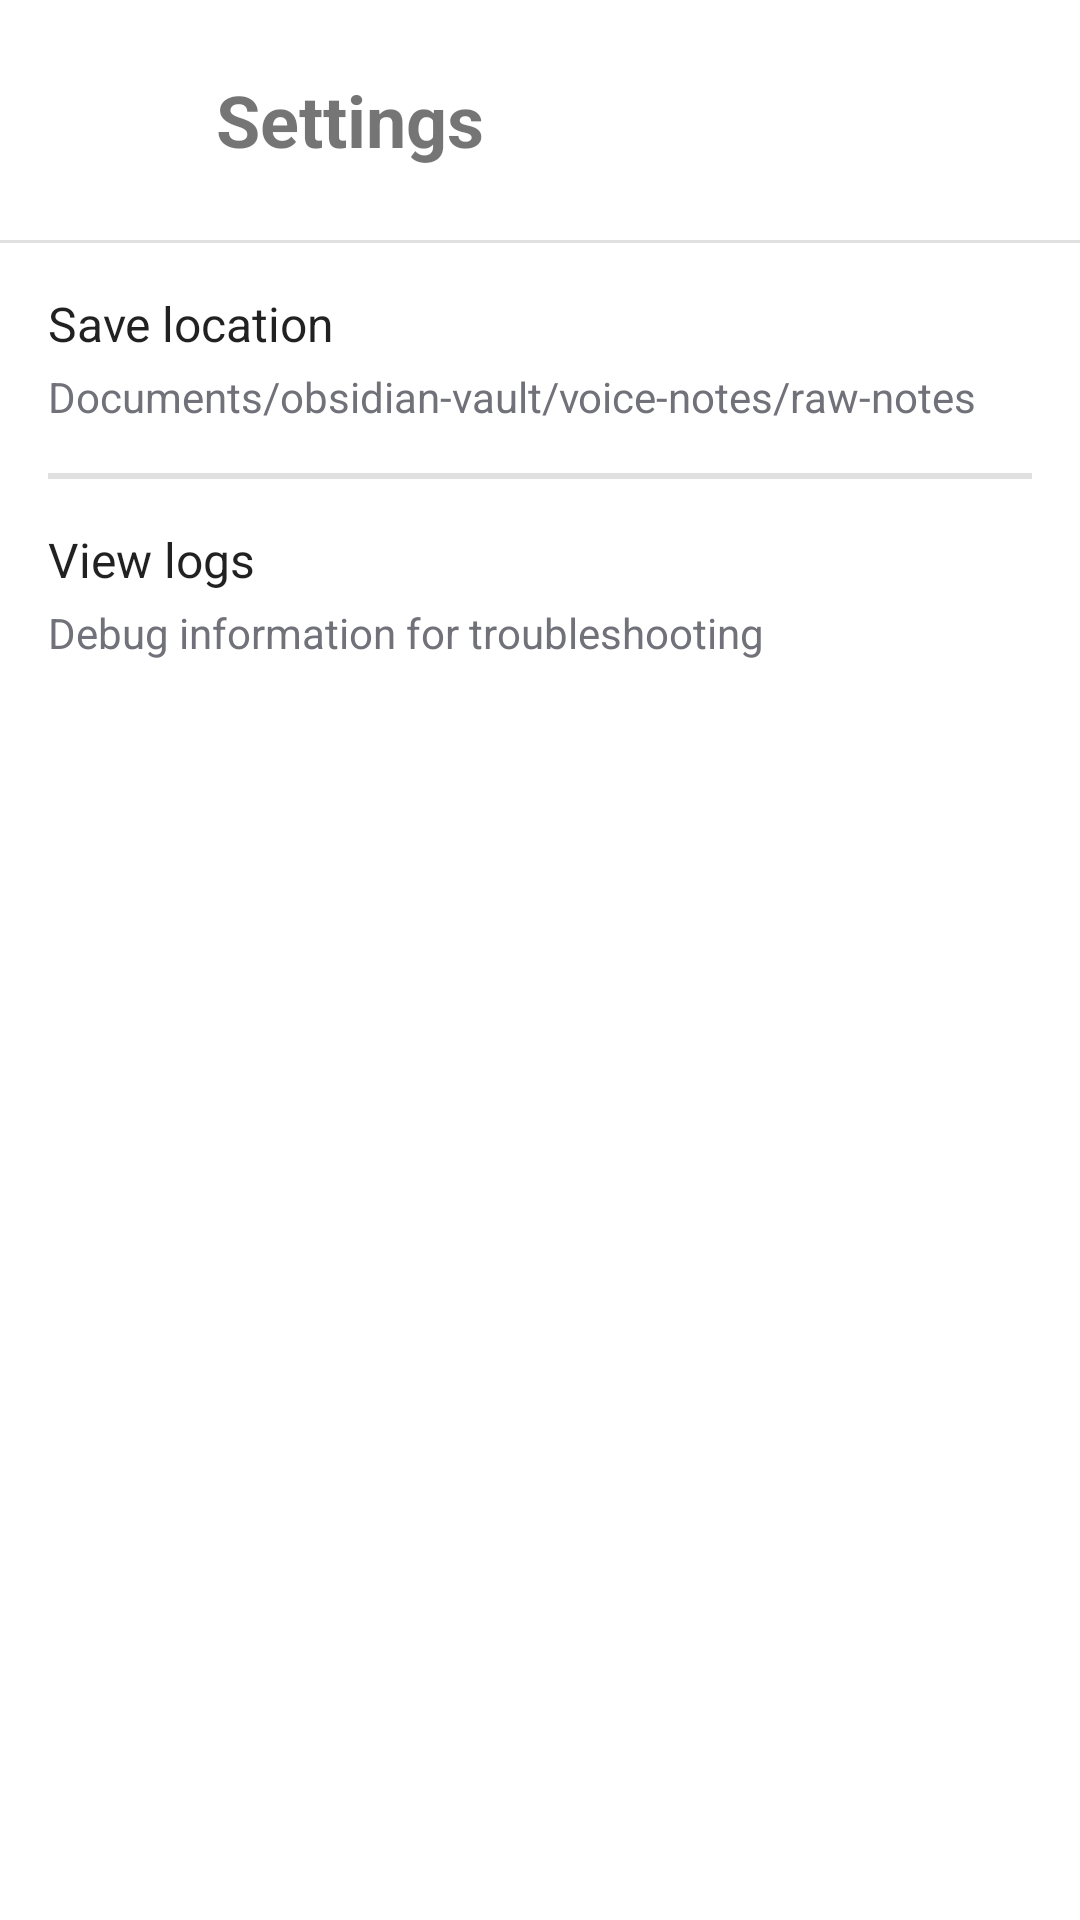

Write the Android layout XML for this screen, with the resource values it uses.
<!-- AndroidManifest.xml: application theme Theme.VoiceNotes -->
<!-- res/layout/activity_settings.xml -->
<?xml version="1.0" encoding="utf-8"?>
<LinearLayout xmlns:android="http://schemas.android.com/apk/res/android"
    android:layout_width="match_parent"
    android:layout_height="match_parent"
    android:orientation="vertical"
    android:background="?android:colorBackground">

    <LinearLayout
        android:layout_width="match_parent"
        android:layout_height="wrap_content"
        android:orientation="horizontal"
        android:gravity="center_vertical"
        android:padding="16dp">

        <ImageButton
            android:id="@+id/btnBack"
            android:layout_width="48dp"
            android:layout_height="48dp"
            android:background="?attr/selectableItemBackgroundBorderless"
            android:src="@drawable/ic_back"
            android:contentDescription="Back" />

        <TextView
            android:layout_width="wrap_content"
            android:layout_height="wrap_content"
            android:layout_marginStart="8dp"
            android:text="@string/settings"
            android:textSize="24sp"
            android:textStyle="bold" />

    </LinearLayout>

    <View
        android:layout_width="match_parent"
        android:layout_height="1dp"
        android:background="#E0E0E0" />

    <LinearLayout
        android:id="@+id/folderSetting"
        android:layout_width="match_parent"
        android:layout_height="wrap_content"
        android:orientation="vertical"
        android:padding="16dp"
        android:background="?attr/selectableItemBackground"
        android:clickable="true"
        android:focusable="true">

        <TextView
            android:layout_width="wrap_content"
            android:layout_height="wrap_content"
            android:text="@string/save_location"
            android:textSize="16sp"
            android:textColor="?android:textColorPrimary" />

        <TextView
            android:id="@+id/textCurrentFolder"
            android:layout_width="wrap_content"
            android:layout_height="wrap_content"
            android:layout_marginTop="4dp"
            android:text="@string/default_folder"
            android:textSize="14sp"
            android:textColor="@color/text_secondary" />

    </LinearLayout>

    <View
        android:layout_width="match_parent"
        android:layout_height="1dp"
        android:background="#E0E0E0"
        android:layout_marginStart="16dp"
        android:layout_marginEnd="16dp" />

    <LinearLayout
        android:id="@+id/resetFolder"
        android:layout_width="match_parent"
        android:layout_height="wrap_content"
        android:orientation="vertical"
        android:padding="16dp"
        android:background="?attr/selectableItemBackground"
        android:clickable="true"
        android:focusable="true"
        android:visibility="gone">

        <TextView
            android:layout_width="wrap_content"
            android:layout_height="wrap_content"
            android:text="Reset to default"
            android:textSize="16sp"
            android:textColor="#d32f2f" />

    </LinearLayout>

    <View
        android:layout_width="match_parent"
        android:layout_height="1dp"
        android:background="#E0E0E0"
        android:layout_marginStart="16dp"
        android:layout_marginEnd="16dp" />

    <LinearLayout
        android:id="@+id/viewLogs"
        android:layout_width="match_parent"
        android:layout_height="wrap_content"
        android:orientation="vertical"
        android:padding="16dp"
        android:background="?attr/selectableItemBackground"
        android:clickable="true"
        android:focusable="true">

        <TextView
            android:layout_width="wrap_content"
            android:layout_height="wrap_content"
            android:text="@string/view_logs"
            android:textSize="16sp"
            android:textColor="?android:textColorPrimary" />

        <TextView
            android:layout_width="wrap_content"
            android:layout_height="wrap_content"
            android:layout_marginTop="4dp"
            android:text="@string/view_logs_description"
            android:textSize="14sp"
            android:textColor="@color/text_secondary" />

    </LinearLayout>

</LinearLayout>
<!-- resources referenced by this layout -->
<resources>
  <color name="text_secondary">#71717A</color>
  <string name="default_folder">Documents/obsidian-vault/voice-notes/raw-notes</string>
  <string name="save_location">Save location</string>
  <string name="settings">Settings</string>
  <string name="view_logs">View logs</string>
  <string name="view_logs_description">Debug information for troubleshooting</string>
  <style name="Theme.VoiceNotes" parent="Theme.MaterialComponents.Light.NoActionBar">
          <item name="colorPrimary">@color/primary</item>
          <item name="colorPrimaryVariant">@color/primary</item>
          <item name="colorOnPrimary">@color/primary_foreground</item>
          <item name="colorSecondary">@color/secondary</item>
          <item name="colorSecondaryVariant">@color/secondary</item>
          <item name="colorOnSecondary">@color/secondary_foreground</item>
          <item name="android:colorBackground">@color/background</item>
          <item name="colorSurface">@color/card</item>
          <item name="colorOnSurface">@color/foreground</item>
          <item name="android:statusBarColor">@color/background</item>
          <item name="android:windowLightStatusBar">true</item>
          <item name="android:navigationBarColor">@color/background</item>
      </style>
  <color name="primary">#18181B</color>
  <color name="primary_foreground">#FAFAFA</color>
  <color name="secondary">#F4F4F5</color>
  <color name="secondary_foreground">#18181B</color>
  <color name="background">#FFFFFF</color>
  <color name="card">#FFFFFF</color>
  <color name="foreground">#09090B</color>
</resources>
